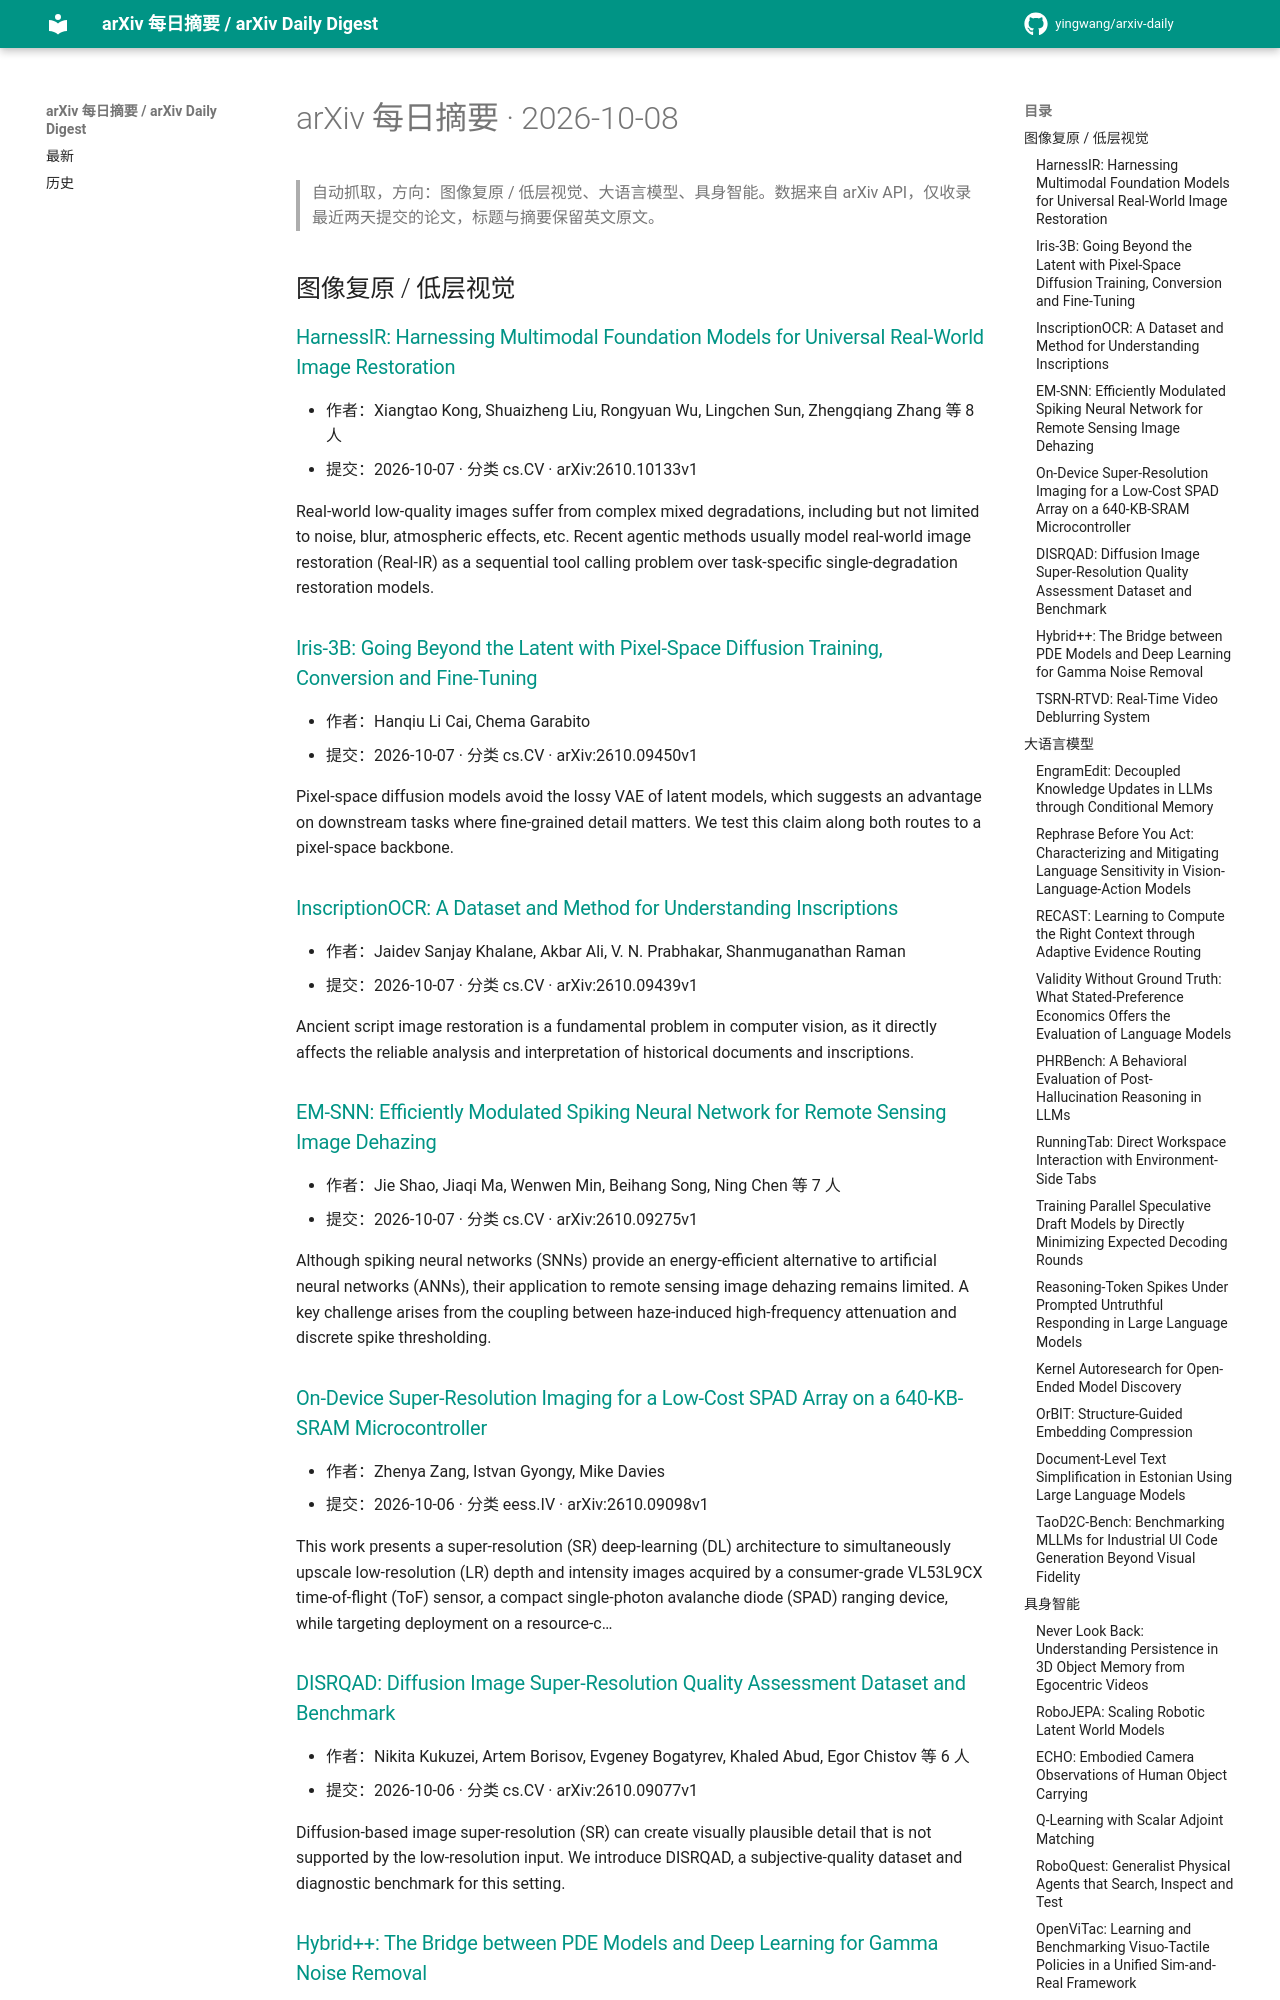

repository: yingwang/arxiv-daily · page: digests/2026-10-08/index.html · generator: mkdocs

# arXiv 每日摘要 · 2026-10-08

> 自动抓取，方向：图像复原 / 低层视觉、大语言模型、具身智能。数据来自 arXiv API，仅收录最近两天提交的论文，标题与摘要保留英文原文。

## 图像复原 / 低层视觉

### [HarnessIR: Harnessing Multimodal Foundation Models for Universal Real-World Image Restoration](http://arxiv.org/abs/2610.10133v1)

- 作者：Xiangtao Kong, Shuaizheng Liu, Rongyuan Wu, Lingchen Sun, Zhengqiang Zhang 等 8 人
- 提交：2026-10-07 · 分类 cs.CV · arXiv:2610.10133v1

Real-world low-quality images suffer from complex mixed degradations, including but not limited to noise, blur, atmospheric effects, etc. Recent agentic methods usually model real-world image restoration (Real-IR) as a sequential tool calling problem over task-specific single-degradation restoration models.

### [Iris-3B: Going Beyond the Latent with Pixel-Space Diffusion Training, Conversion and Fine-Tuning](http://arxiv.org/abs/2610.09450v1)

- 作者：Hanqiu Li Cai, Chema Garabito
- 提交：2026-10-07 · 分类 cs.CV · arXiv:2610.09450v1

Pixel-space diffusion models avoid the lossy VAE of latent models, which suggests an advantage on downstream tasks where fine-grained detail matters. We test this claim along both routes to a pixel-space backbone.

### [InscriptionOCR: A Dataset and Method for Understanding Inscriptions](http://arxiv.org/abs/2610.09439v1)

- 作者：Jaidev Sanjay Khalane, Akbar Ali, V. N. Prabhakar, Shanmuganathan Raman
- 提交：2026-10-07 · 分类 cs.CV · arXiv:2610.09439v1

Ancient script image restoration is a fundamental problem in computer vision, as it directly affects the reliable analysis and interpretation of historical documents and inscriptions.

### [EM-SNN: Efficiently Modulated Spiking Neural Network for Remote Sensing Image Dehazing](http://arxiv.org/abs/2610.09275v1)

- 作者：Jie Shao, Jiaqi Ma, Wenwen Min, Beihang Song, Ning Chen 等 7 人
- 提交：2026-10-07 · 分类 cs.CV · arXiv:2610.09275v1

Although spiking neural networks (SNNs) provide an energy-efficient alternative to artificial neural networks (ANNs), their application to remote sensing image dehazing remains limited. A key challenge arises from the coupling between haze-induced high-frequency attenuation and discrete spike thresholding.

### [On-Device Super-Resolution Imaging for a Low-Cost SPAD Array on a 640-KB-SRAM Microcontroller](http://arxiv.org/abs/2610.09098v1)

- 作者：Zhenya Zang, Istvan Gyongy, Mike Davies
- 提交：2026-10-06 · 分类 eess.IV · arXiv:2610.09098v1

This work presents a super-resolution (SR) deep-learning (DL) architecture to simultaneously upscale low-resolution (LR) depth and intensity images acquired by a consumer-grade VL53L9CX time-of-flight (ToF) sensor, a compact single-photon avalanche diode (SPAD) ranging device, while targeting deployment on a resource-c…

### [DISRQAD: Diffusion Image Super-Resolution Quality Assessment Dataset and Benchmark](http://arxiv.org/abs/2610.09077v1)

- 作者：Nikita Kukuzei, Artem Borisov, Evgeney Bogatyrev, Khaled Abud, Egor Chistov 等 6 人
- 提交：2026-10-06 · 分类 cs.CV · arXiv:2610.09077v1

Diffusion-based image super-resolution (SR) can create visually plausible detail that is not supported by the low-resolution input. We introduce DISRQAD, a subjective-quality dataset and diagnostic benchmark for this setting.
